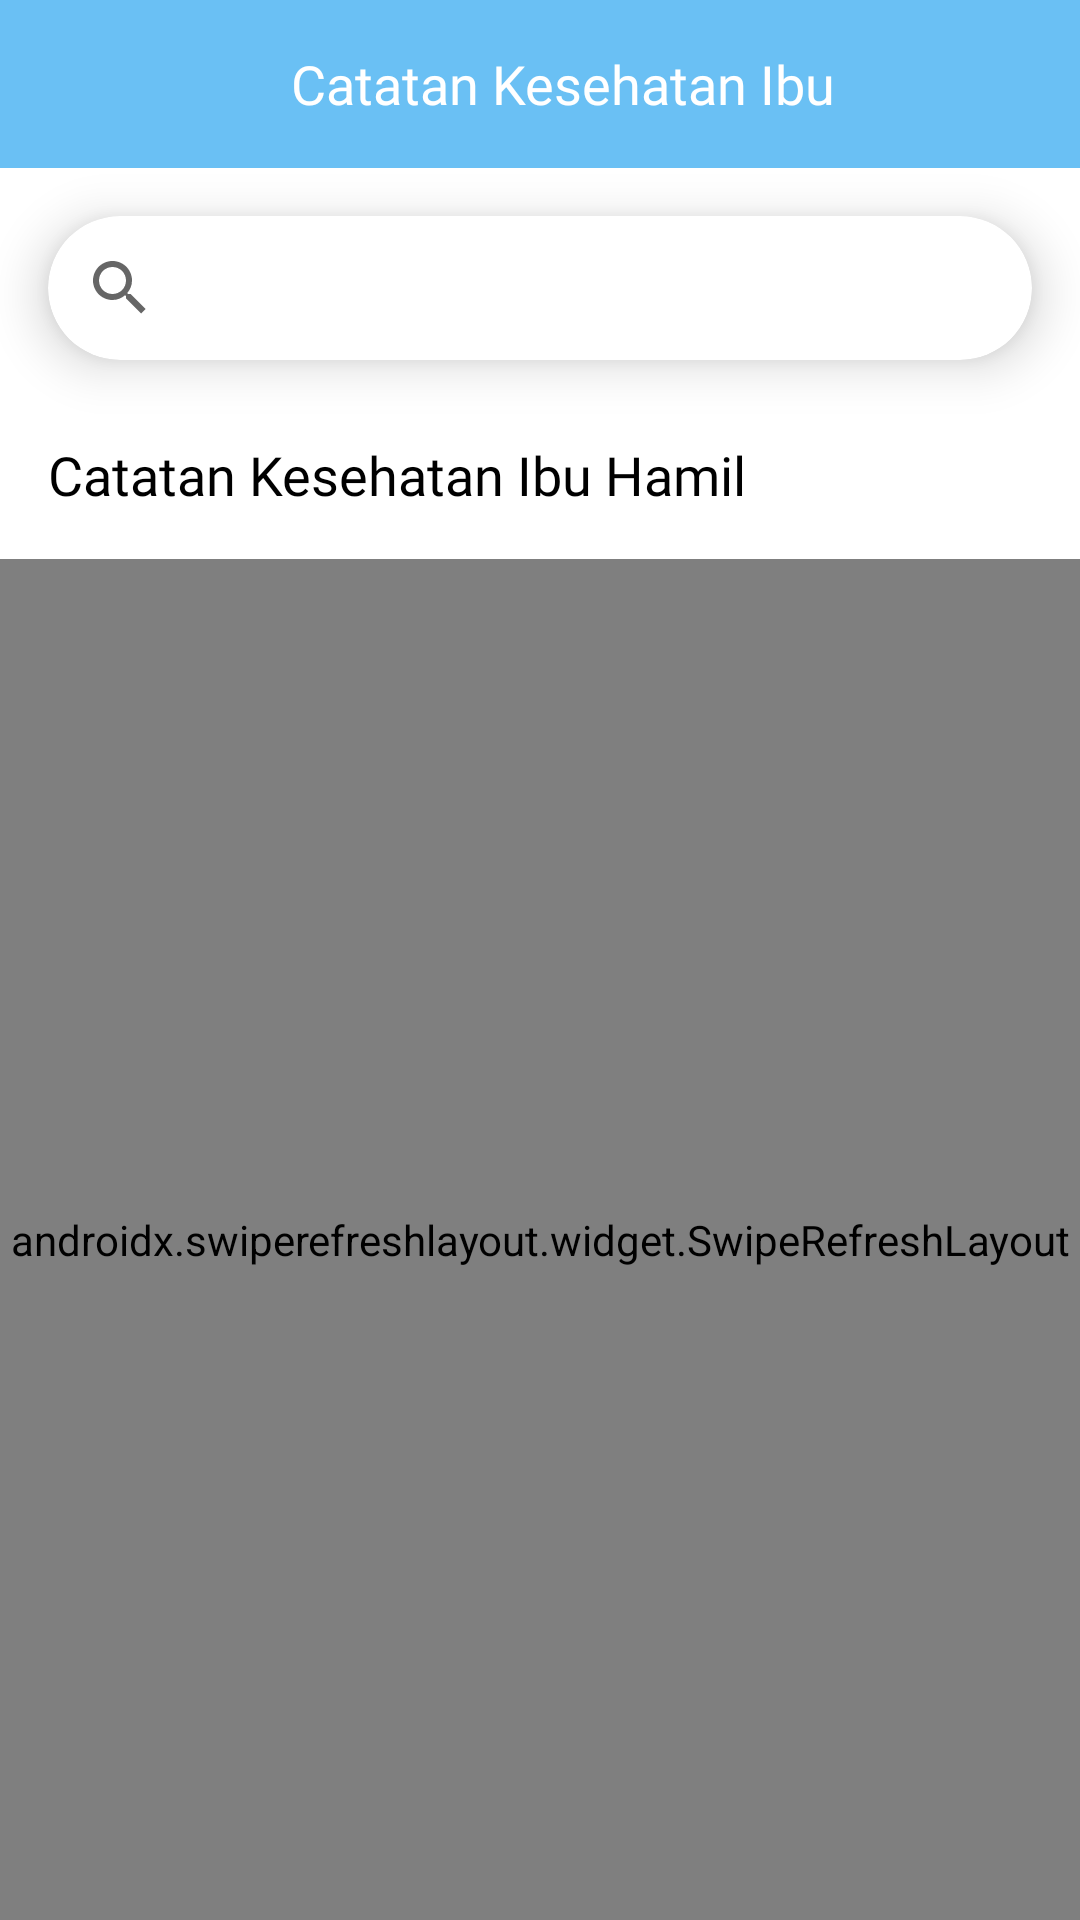

Here is an Android app screen rendered from its layout file. Give the layout XML and the strings, colors and styles it references.
<!-- AndroidManifest.xml: application theme Theme.EPosyandu -->
<!-- res/layout/activity_catatan.xml -->
<?xml version="1.0" encoding="utf-8"?>
<RelativeLayout xmlns:android="http://schemas.android.com/apk/res/android"
    xmlns:tools="http://schemas.android.com/tools"
    android:layout_width="match_parent"
    android:layout_height="match_parent"
    xmlns:app="http://schemas.android.com/apk/res-auto"
    tools:context=".activity.activity.CatatanActivity">

    <androidx.appcompat.widget.Toolbar
        android:id="@+id/top"
        android:layout_width="match_parent"
        android:layout_height="wrap_content"
        android:background="@color/blue">

        <RelativeLayout
            android:layout_width="match_parent"
            android:layout_height="wrap_content">

            <ImageView
                android:id="@+id/btn_kembali"
                android:layout_width="wrap_content"
                android:layout_height="wrap_content"
                android:background="?android:attr/selectableItemBackground"
                android:clickable="true"
                android:focusable="true"
                android:src="@drawable/ic_baseline_arrow_back_24" />

            <TextView
                android:layout_width="wrap_content"
                android:layout_height="wrap_content"
                android:layout_centerInParent="true"
                android:fontFamily="@font/millard_medium"
                android:text="Catatan Kesehatan Ibu"
                android:textColor="@color/white"
                android:textSize="18sp" />
        </RelativeLayout>

    </androidx.appcompat.widget.Toolbar>

    <androidx.cardview.widget.CardView
        android:id="@+id/top3"
        android:layout_width="match_parent"
        android:layout_height="wrap_content"
        android:layout_below="@id/top"
        android:layout_margin="16dp"
        app:cardCornerRadius="120dp"
        app:cardElevation="10dp">

        <SearchView
            android:id="@+id/search_data"
            android:layout_width="match_parent"
            android:layout_height="wrap_content" />
    </androidx.cardview.widget.CardView>

    <TextView
        android:id="@+id/textjudul"
        android:layout_width="wrap_content"
        android:layout_height="wrap_content"
        android:fontFamily="@font/millard_bold"
        android:text="Catatan Kesehatan Ibu Hamil"
        android:layout_marginStart="16dp"
        android:layout_marginTop="10dp"
        android:textColor="@color/black"
        android:layout_below="@id/top3"
        android:textSize="18sp" />

    <androidx.swiperefreshlayout.widget.SwipeRefreshLayout
        android:id="@+id/sw_data"
        android:layout_width="match_parent"
        android:layout_height="match_parent"
        android:layout_below="@id/textjudul"
        android:layout_marginTop="16dp">

        <androidx.recyclerview.widget.RecyclerView
            android:id="@+id/rc_data"
            android:layout_width="match_parent"
            android:layout_height="match_parent" />
    </androidx.swiperefreshlayout.widget.SwipeRefreshLayout>

</RelativeLayout>
<!-- resources referenced by this layout -->
<resources>
  <color name="black">#FF000000</color>
  <color name="blue">#6AC0F4</color>
  <color name="white">#FFFFFFFF</color>
  <style name="Theme.EPosyandu" parent="Theme.MaterialComponents.DayNight.NoActionBar">
          
          <item name="colorPrimary">@color/purple_500</item>
          <item name="colorPrimaryVariant">@color/blue</item>
          <item name="colorOnPrimary">@color/white</item>
          
          <item name="colorSecondary">@color/white</item>
          <item name="colorSecondaryVariant">@color/teal_700</item>
          <item name="colorOnSecondary">@color/black</item>
          
          <item name="android:statusBarColor" tools:targetApi="l">?attr/colorPrimaryVariant</item>
          
      </style>
  <color name="purple_500">#0091EA</color>
  <color name="teal_700">#FF018786</color>
</resources>
